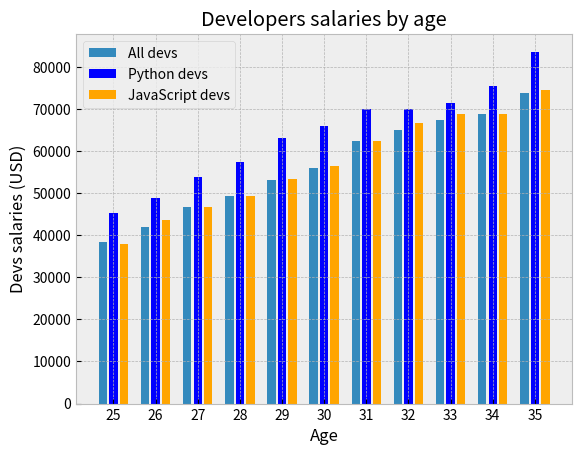

Reproduce this figure in Python.
# Bar plots

import matplotlib.pyplot as plt
import numpy as np

# Median Developer Salaries by Age
ages = [25, 26, 27, 28, 29, 30, 31, 32, 33, 34, 35]

# Median Developer Salaries by Age
dev = [38496, 42000, 46752, 49320, 53200,
       56000, 62316, 64928, 67317, 68748, 73752]

# Median Python Developer Salaries by Age
py_dev = [45372, 48876, 53850, 57287, 63016,
          65998, 70003, 70000, 71496, 75370, 83640]

# Median JavaScript Developer Salaries by Age
js_dev = [37810, 43515, 46823, 49293, 53437,
          56373, 62375, 66674, 68745, 68746, 74583]


plt.style.use("bmh")
# Indeksy sa potrzebne do osi x, potem zmienimy oznaczenia na osi x
x_indexes = np.arange(len(ages))
# Rozstawienie slupkow
width = 0.25

# Tutaj width = 0.2 to szerokosc slupka, rozstawienie jest szersze zeby slupki nie dotykaly sie
plt.bar(x_indexes - width, dev, width=0.2, label="All devs")
plt.bar(x_indexes, py_dev, width=0.2, color="blue", label="Python devs")
plt.bar(x_indexes + width, js_dev, width=0.2,
        color="orange", label="JavaScript devs")
plt.xlabel("Age")
plt.ylabel("Devs salaries (USD)")
plt.title("Developers salaries by age")

# Zmieniamy nazwy osi x na wiek
plt.xticks(ticks=x_indexes, labels=ages)

plt.legend()
plt.show()
